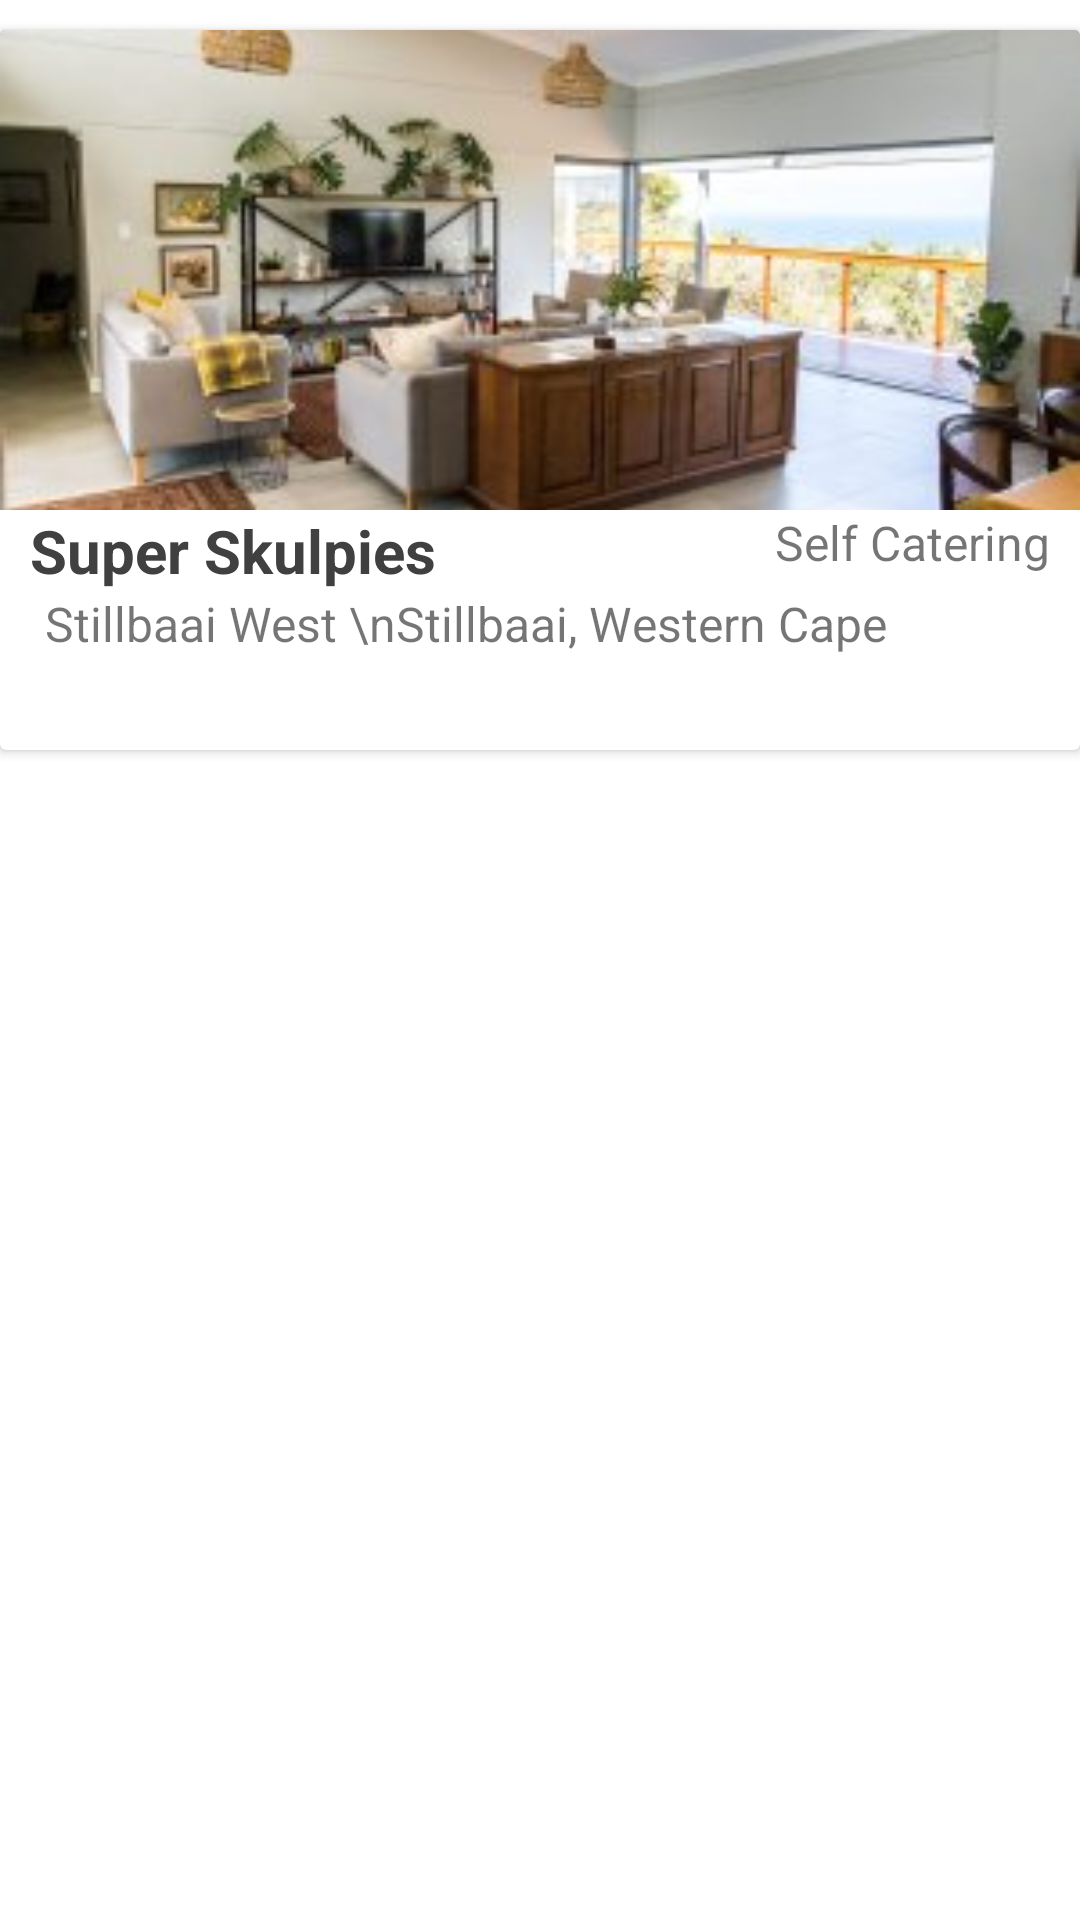

The Android layout XML behind this screen, and the referenced resources:
<!-- AndroidManifest.xml: application theme Theme.DevRightStillbaaiTourism -->
<!-- res/layout/custom_card.xml -->
<?xml version="1.0" encoding="utf-8"?>
<RelativeLayout xmlns:android="http://schemas.android.com/apk/res/android"
    xmlns:app="http://schemas.android.com/apk/res-auto"
    xmlns:tools="http://schemas.android.com/tools"
    android:id="@+id/relCustomCard"
    android:layout_width="match_parent"
    android:layout_height="wrap_content">


    <androidx.cardview.widget.CardView
        android:layout_width="match_parent"
        android:layout_height="240dp"
        android:layout_marginTop="10dp"
        android:layout_marginBottom="10dp"
        android:clickable="true"
        android:focusable="true"
        app:cardBackgroundColor="@color/white"
        android:foreground="?android:attr/selectableItemBackground"
        app:cardPreventCornerOverlap="true">

        <RelativeLayout
            android:layout_width="match_parent"
            android:layout_height="wrap_content">

            <ImageView
                android:id="@+id/imgPlace"
                android:layout_width="match_parent"
                android:layout_height="160dp"
                android:adjustViewBounds="true"
                android:background="@color/purple_200"
                android:foreground="@drawable/image_foreground"
                android:scaleType="centerCrop"
                android:src="@drawable/test_image_2"

                >

            </ImageView>


            <TextView
                android:id="@+id/tvStayName"
                android:layout_width="wrap_content"
                android:layout_height="wrap_content"
                android:layout_below="@+id/imgPlace"
                android:layout_marginStart="10dp"
                android:text="Super Skulpies"
                android:textColor="@color/placeName"
                android:textSize="20sp"
                android:textStyle="bold" />

            <TextView
                android:id="@+id/tvType"
                android:layout_width="wrap_content"
                android:layout_height="wrap_content"
                android:layout_below="@+id/imgPlace"
                android:layout_alignParentEnd="true"
                android:layout_marginEnd="10dp"
                android:text="Self Catering"
                android:textSize="16sp" />

            <TextView
                android:id="@+id/tvLocation"
                android:layout_width="wrap_content"
                android:layout_height="wrap_content"
                android:layout_below="@+id/tvStayName"
                android:layout_alignParentStart="true"
                android:layout_marginStart="15dp"
                android:text="Stillbaai West \nStillbaai, Western Cape"
                android:textSize="16sp"
                app:drawableLeftCompat="@drawable/baseline_location_on_24" />
        </RelativeLayout>
    </androidx.cardview.widget.CardView>


</RelativeLayout>
<!-- resources referenced by this layout -->
<resources>
  <color name="placeName">#404040</color>
  <color name="purple_200">#FFBB86FC</color>
  <color name="white">#FFFFFFFF</color>
  <!-- drawable image_foreground (drawable) -->
  <?xml version="1.0" encoding="utf-8"?>
  <layer-list xmlns:android="http://schemas.android.com/apk/res/android">
      <item>
          <shape android:shape="rectangle">
              <stroke
                  android:width="8dp"
                  android:color="@color/white" />
          </shape>
      </item>
      <item>
          <shape android:shape="rectangle">
              <corners android:radius="15dp" />
              <stroke
                  android:width="8dp"
                  android:color="@color/white" />
          </shape>
      </item>
  </layer-list>
  <!-- drawable test_image_2: jpg bitmap (drawable, 16125 bytes) -->
  <style name="Theme.DevRightStillbaaiTourism" parent="Theme.MaterialComponents.Light.NoActionBar">
  
          
          <item name="colorPrimary">@color/purple_500</item>
          <item name="colorPrimaryVariant">@color/stilbaaiBlue2</item>
          <item name="colorOnPrimary">@color/white</item>
  
          
          <item name="colorSecondary">@color/teal_200</item>
          <item name="colorSecondaryVariant">@color/teal_700</item>
          <item name="colorOnSecondary">@color/black</item>
  
          
          <item name="android:statusBarColor">?attr/colorPrimaryVariant</item>
  
          
      </style>
  <color name="purple_500">#FF6200EE</color>
  <color name="stilbaaiBlue2">#1692F0</color>
  <color name="teal_200">#FF03DAC5</color>
  <color name="teal_700">#FF018786</color>
  <color name="black">#FF000000</color>
</resources>
